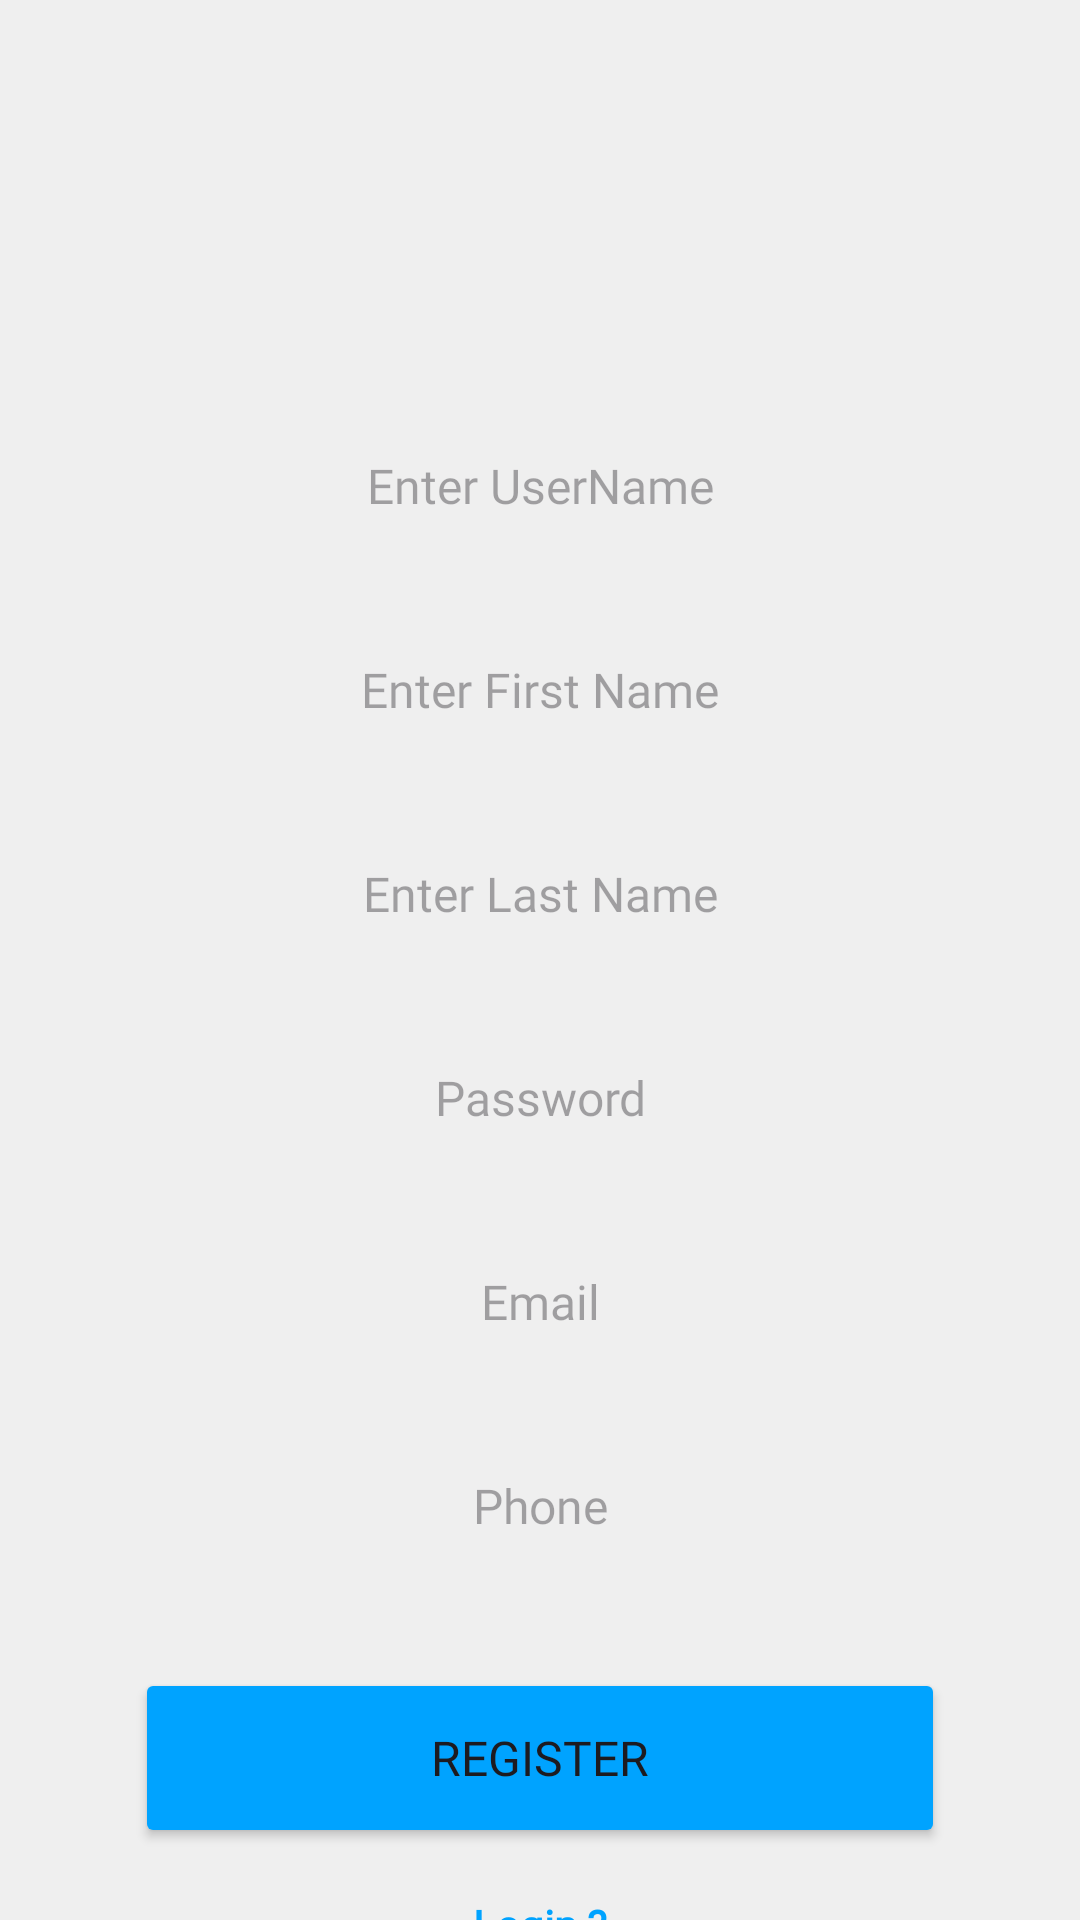

Android layout source for this screen:
<!-- AndroidManifest.xml: application theme Theme.ExamPortal -->
<!-- res/layout/activity_register.xml -->
<?xml version="1.0" encoding="utf-8"?>
<androidx.constraintlayout.widget.ConstraintLayout xmlns:android="http://schemas.android.com/apk/res/android"
    xmlns:app="http://schemas.android.com/apk/res-auto"
    xmlns:tools="http://schemas.android.com/tools"
    android:id="@+id/main"
    android:layout_width="match_parent"
    android:layout_height="match_parent"
    android:background="@color/light_white"
    tools:context=".RegisterActivity">


    <ImageView
        android:id="@+id/imageView4"
        android:layout_width="100dp"
        android:layout_height="100dp"
        android:layout_marginTop="24dp"
        app:layout_constraintEnd_toEndOf="parent"
        app:layout_constraintStart_toStartOf="parent"
        app:layout_constraintTop_toTopOf="parent"
        app:srcCompat="@drawable/questionary" />

    <EditText
        android:id="@+id/userNameR"
        android:layout_width="270dp"
        android:layout_height="60dp"
        android:layout_marginTop="8dp"
        android:background="@drawable/edit_text_blue"
        android:ems="10"
        android:fontFamily="@font/montserrat_semibold"
        android:gravity="center"
        android:hint="Enter UserName"
        android:inputType="text"
        android:textSize="16sp"
        app:layout_constraintEnd_toEndOf="@+id/imageView4"
        app:layout_constraintStart_toStartOf="@+id/imageView4"
        app:layout_constraintTop_toBottomOf="@+id/imageView4" />

    <EditText
        android:id="@+id/firstNameR"
        android:layout_width="270dp"
        android:layout_height="60dp"
        android:layout_marginTop="8dp"
        android:background="@drawable/edit_text_blue"
        android:ems="10"
        android:fontFamily="@font/montserrat_semibold"
        android:gravity="center"
        android:hint="Enter First Name"
        android:inputType="text"
        android:textSize="16sp"
        app:layout_constraintEnd_toEndOf="@+id/userNameR"
        app:layout_constraintStart_toStartOf="@+id/userNameR"
        app:layout_constraintTop_toBottomOf="@+id/userNameR" />

    <EditText
        android:id="@+id/lastNameR"
        android:layout_width="270dp"
        android:layout_height="60dp"
        android:layout_marginTop="8dp"
        android:background="@drawable/edit_text_blue"
        android:ems="10"
        android:fontFamily="@font/montserrat_semibold"
        android:gravity="center"
        android:hint="Enter Last Name"
        android:inputType="text"
        android:textSize="16sp"
        app:layout_constraintEnd_toEndOf="@+id/firstNameR"
        app:layout_constraintStart_toStartOf="@+id/firstNameR"
        app:layout_constraintTop_toBottomOf="@+id/firstNameR" />

    <EditText
        android:id="@+id/email"
        android:layout_width="270dp"
        android:layout_height="60dp"
        android:layout_marginTop="8dp"
        android:background="@drawable/edit_text_blue"
        android:ems="10"
        android:fontFamily="@font/montserrat_semibold"
        android:gravity="center"
        android:hint="Email"
        android:inputType="textEmailAddress"
        android:textSize="16sp"
        app:layout_constraintEnd_toEndOf="@+id/passwordR"
        app:layout_constraintStart_toStartOf="@+id/passwordR"
        app:layout_constraintTop_toBottomOf="@+id/passwordR" />

    <EditText
        android:id="@+id/phone"
        android:layout_width="270dp"
        android:layout_height="60dp"
        android:layout_marginTop="8dp"
        android:background="@drawable/edit_text_blue"
        android:ems="10"
        android:fontFamily="@font/montserrat_semibold"
        android:gravity="center"
        android:hint="Phone"
        android:inputType="phone"
        android:textSize="16sp"
        app:layout_constraintEnd_toEndOf="@+id/email"
        app:layout_constraintStart_toStartOf="@+id/email"
        app:layout_constraintTop_toBottomOf="@+id/email" />

    <EditText
        android:id="@+id/passwordR"
        android:layout_width="270dp"
        android:layout_height="60dp"
        android:layout_marginTop="8dp"
        android:background="@drawable/edit_text_blue"
        android:ems="10"
        android:fontFamily="@font/montserrat_semibold"
        android:gravity="center"
        android:hint="Password"
        android:inputType="textPassword"
        android:textSize="16sp"
        app:layout_constraintEnd_toEndOf="@+id/lastNameR"
        app:layout_constraintStart_toStartOf="@+id/lastNameR"
        app:layout_constraintTop_toBottomOf="@+id/lastNameR" />

    <Button
        android:id="@+id/register"
        android:layout_width="270dp"
        android:layout_height="60dp"
        android:layout_marginTop="24dp"
        android:backgroundTint="@color/blue"
        android:fontFamily="@font/montserrat_subrayada"
        android:text="Register"
        android:textSize="16sp"
        app:cornerRadius="8dp"
        app:layout_constraintEnd_toEndOf="@+id/phone"
        app:layout_constraintStart_toStartOf="@+id/phone"
        app:layout_constraintTop_toBottomOf="@+id/phone" />

    <TextView
        android:id="@+id/login"
        android:layout_width="wrap_content"
        android:layout_height="wrap_content"
        android:layout_marginTop="16dp"
        android:fontFamily="@font/montserrat_subrayada_bold"
        android:text="Login ?"
        android:textColor="@color/blue"
        android:textSize="14sp"
        android:textStyle="bold"
        app:layout_constraintEnd_toEndOf="@+id/register"
        app:layout_constraintStart_toStartOf="@+id/register"
        app:layout_constraintTop_toBottomOf="@+id/register" />

    <ProgressBar
        android:id="@+id/progressBar2"
        android:layout_width="48dp"
        android:layout_height="48dp"
        android:indeterminate="true"
        android:indeterminateDrawable="@drawable/custom_loader_animation"

        android:visibility="gone"
        app:layout_constraintBottom_toBottomOf="parent"
        app:layout_constraintEnd_toEndOf="parent"
        app:layout_constraintStart_toStartOf="parent"
        app:layout_constraintTop_toTopOf="parent" />

</androidx.constraintlayout.widget.ConstraintLayout>
<!-- resources referenced by this layout -->
<resources>
  <color name="blue">#00A3FF</color>
  <color name="light_white">#EFEFEF</color>
  <!-- drawable custom_loader_animation (drawable) -->
  <?xml version="1.0" encoding="utf-8"?>
  <animation-list xmlns:android="http://schemas.android.com/apk/res/android"
  android:oneshot="false">
  
  <item
      android:drawable="@drawable/loader_frame1"
      android:duration="100" />
  <item
      android:drawable="@drawable/loader_frame2"
      android:duration="100" />
  <item
      android:drawable="@drawable/loader_frame3"
      android:duration="100" />
  
  
  </animation-list>
  <style name="Theme.ExamPortal" parent="Base.Theme.ExamPortal">
          <item name="colorPrimary">@color/blue</item>
  
      </style>
  <!-- drawable loader_frame1 (drawable) -->
  <?xml version="1.0" encoding="utf-8"?>
  <shape xmlns:android="http://schemas.android.com/apk/res/android"
      android:shape="oval">
      <size
          android:width="50dp"
          android:height="50dp" />
      <solid android:color="@color/blue" />
  </shape>
  <!-- drawable loader_frame2 (drawable) -->
  <?xml version="1.0" encoding="utf-8"?>
  <shape xmlns:android="http://schemas.android.com/apk/res/android"
      android:shape="oval">
      <size
          android:width="30dp"
          android:height="30dp" />
      <solid android:color="@color/red" />
  </shape>
  <!-- drawable loader_frame3 (drawable) -->
  <?xml version="1.0" encoding="utf-8"?>
  <shape xmlns:android="http://schemas.android.com/apk/res/android"
      android:shape="oval">
      <size
          android:width="20dp"
          android:height="20dp" />
      <solid android:color="#00BCD4" />
  </shape>
  <style name="Base.Theme.ExamPortal" parent="Theme.Material3.DayNight.NoActionBar">
          
  
  
      </style>
  <color name="red">#FF0000</color>
</resources>
